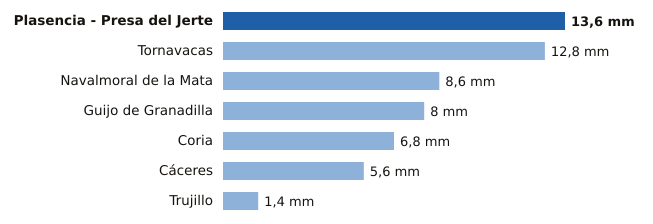

Source data for this figure (header and first rows):
estacion, provincia, mm
Plasencia - Presa del Jerte, Cáceres, 13.6
Tornavacas, Cáceres, 12.8
Navalmoral de la Mata, Cáceres, 8.6
Guijo de Granadilla, Cáceres, 8.0
Coria, Cáceres, 6.8
Cáceres, Cáceres, 5.6
Trujillo, Cáceres, 1.4
